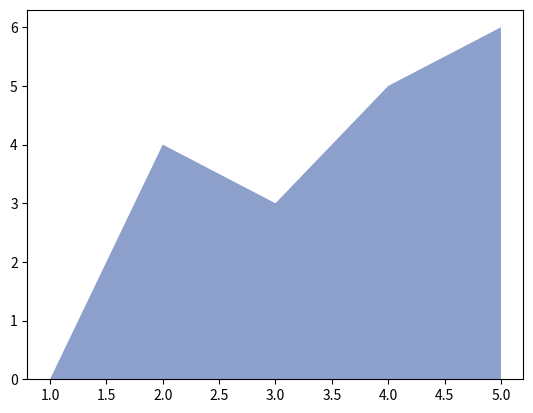

Write the Python code that produced this figure. (Note: this script raises an exception after producing the figure.)
import matplotlib.pyplot as plt
import numpy as np

x = np.arange(1, 6, 1)
y = [0, 4, 3, 5, 6]
y1 = [1, 3, 4, 2, 7]
y2 = [3, 4, 1, 6, 5]

labels = ["BluePlanet", "BrownPlanet", "GreenPlanet"]
colors = ["#8da0cb", "fc8d62", "#66c2a5"]

# 函数stackplot()绘制堆积折线图
plt.stackplot(x, y, y1, y2, labels=labels, colors=colors)

plt.legend(loc="upper left")

plt.show()
